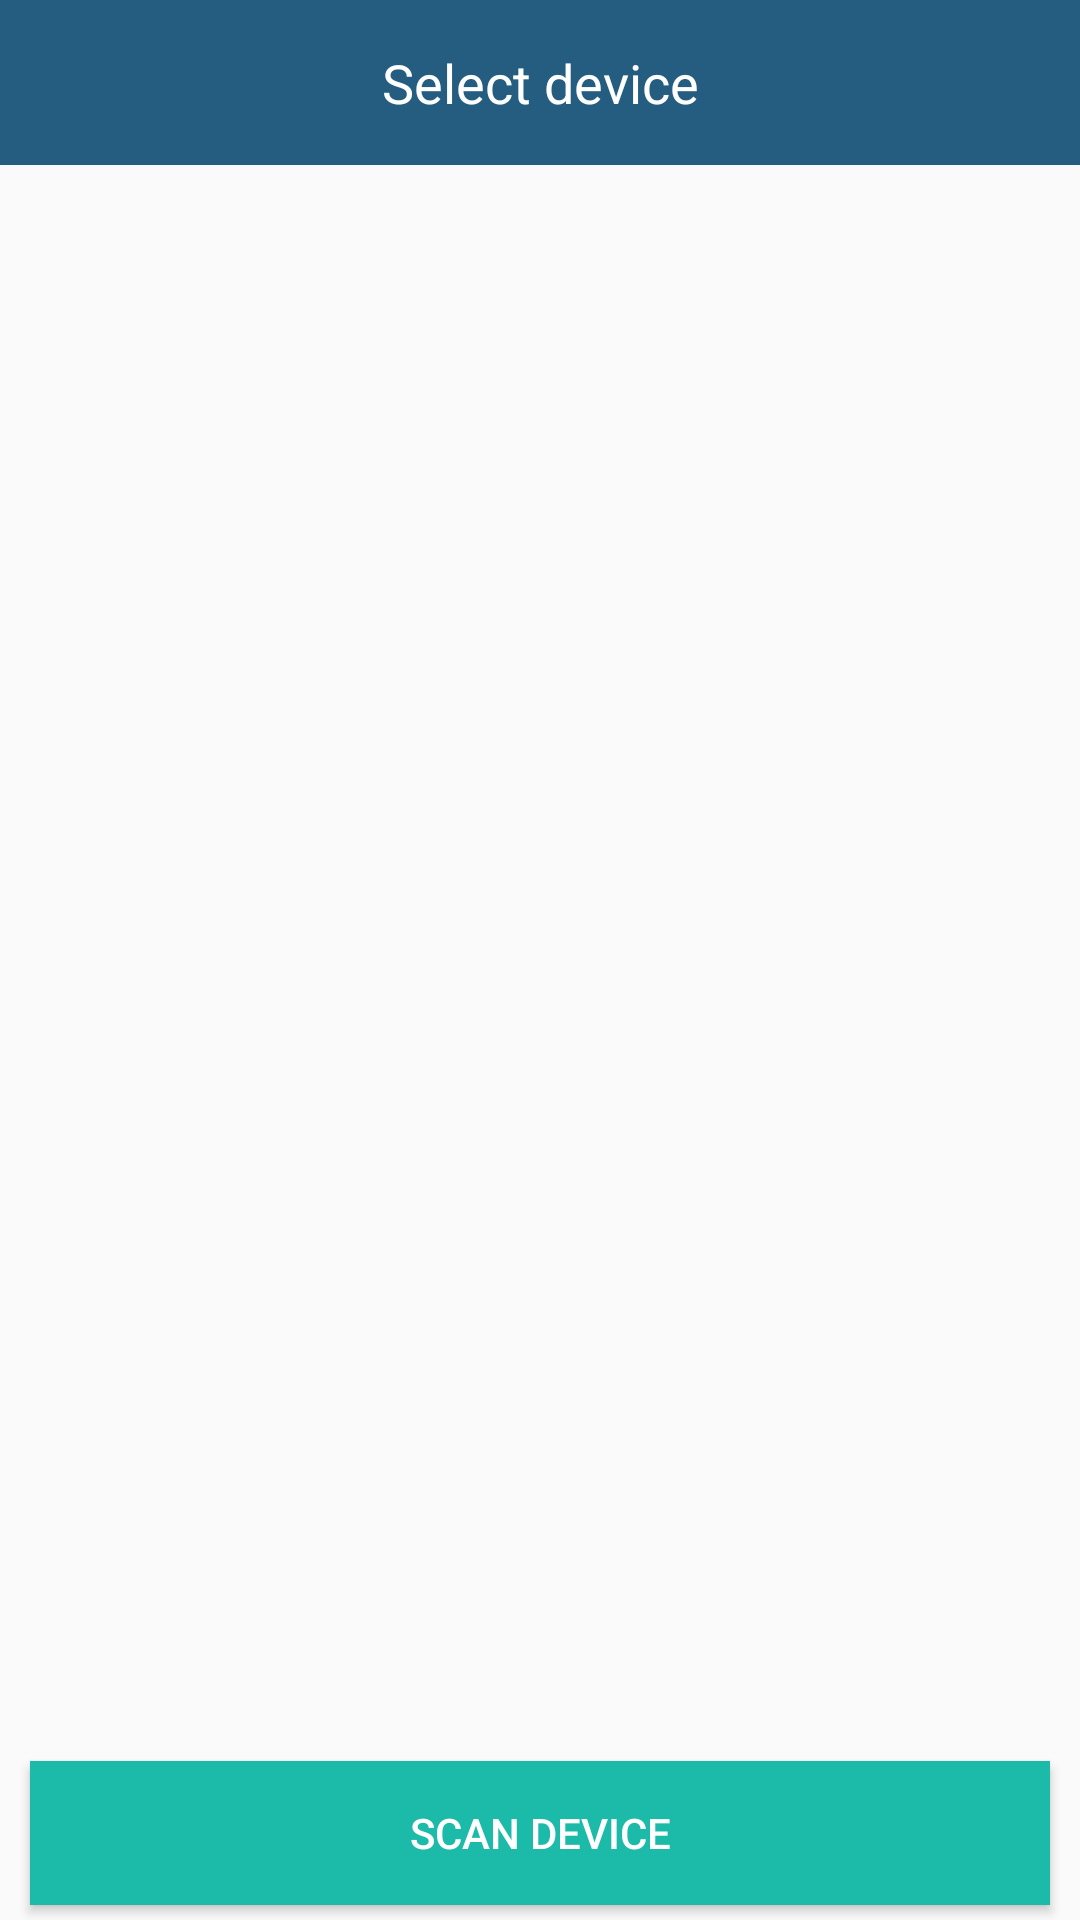

Layout XML and referenced resources for this Android screen:
<!-- AndroidManifest.xml: application theme AppTheme -->
<!-- res/layout/device_list.xml -->
<?xml version="1.0" encoding="utf-8"?>
<RelativeLayout xmlns:android="http://schemas.android.com/apk/res/android"
    android:orientation="vertical"
    android:layout_width="match_parent"
    android:layout_height="match_parent"
    >

    <RelativeLayout
        android:id="@+id/rl_title"
        android:layout_width="match_parent"
        android:layout_height="55dp"
        android:gravity="center"
        android:layout_gravity="center">

        <TextView
            android:id="@+id/tv_title"
            android:layout_width="match_parent"
            android:layout_height="55dp"
            android:textSize="18sp"
            android:gravity="center"
            android:textColor="#ffffff"
            android:background="#245d80"
            android:text="@string/select_device"/>

        <ProgressBar
            android:id="@+id/pb"
            android:layout_width="wrap_content"
            android:layout_height="wrap_content"
            android:layout_alignParentRight="true"
            android:visibility="gone"
            android:layout_centerInParent="true"/>

    </RelativeLayout>

    
    <ListView
        android:id="@+id/new_devices"
        android:layout_width="match_parent"
        android:layout_height="wrap_content"
        android:layout_above="@+id/button_scan"
        android:layout_below="@id/rl_title" />

    <Button android:id="@+id/button_scan"
        android:layout_width="match_parent"
        android:layout_height="wrap_content"
        android:textColor="#ffffff"
        android:background="#1bbaa9"
        android:layout_marginBottom="5dp"
        android:layout_marginLeft="10dp"
        android:layout_marginRight="10dp"
        android:layout_marginTop="5dp"
        android:text="@string/button_scan"
        android:layout_alignParentBottom="true"
    />
</RelativeLayout>
<!-- resources referenced by this layout -->
<resources>
  <string name="button_scan">Scan device</string>
  <string name="select_device">Select device</string>
  <string name="title_other_devices">Other devices</string>
  <string name="title_paired_devices">Paired Device</string>
  <style name="AppTheme" parent="Theme.AppCompat.Light.NoActionBar">
          
  
          <item name="android:windowNoTitle">true</item>
      </style>
</resources>
